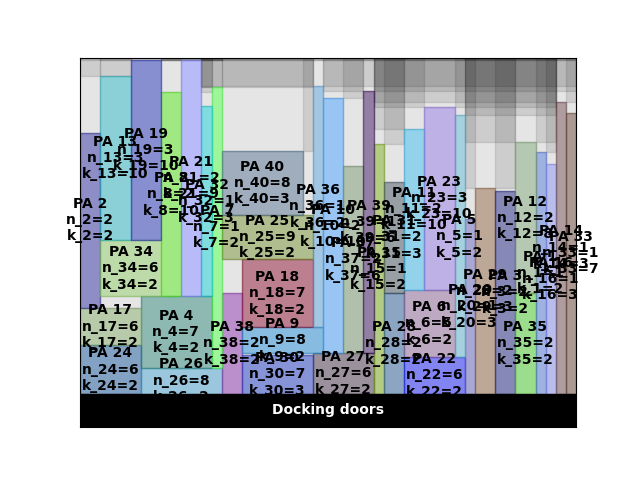

Values plotted in this chart, from the file beside it:
A4
327
19727
96, 148.0, 2, 2
168, 54.0, 2, 2
8, 138.0, 2, 2
0, 0.0, 2, 2
164, 54.0, 1, 3
128, 0.0, 1, 3
120, 0.0, 1, 2
176, 138.0, 2, 10
136, 0.0, 2, 2
112, 0.0, 2, 6
192, 0.0, 1, 2
88, 0.0, 1, 2
136, 108.0, 2, 10
152, 0.0, 1, 2
80, 0.0, 1, 3
96, 0.0, 2, 2
104, 0.0, 1, 3
72, 0.0, 2, 10
144, 0.0, 2, 2
48, 0.0, 1, 2
156, 54.0, 2, 2
28, 0.0, 1, 4
52, 215.5, 4, 10
124, 0.0, 1, 3
20, 0.0, 2, 10
108, 0.0, 1, 2
8, 0.0, 2, 2
68, 70.0, 1, 2
184, 0.0, 2, 2
92, 0.0, 1, 3
176, 0.0, 2, 2
156, 0.0, 5, 2
36, 0.0, 1, 2
84, 0.0, 1, 2
32, 0.0, 1, 3
132, 0.0, 1, 2
40, 0.0, 2, 9
16, 0.0, 1, 3
52, 0.0, 5, 2
52, 70.0, 4, 2
